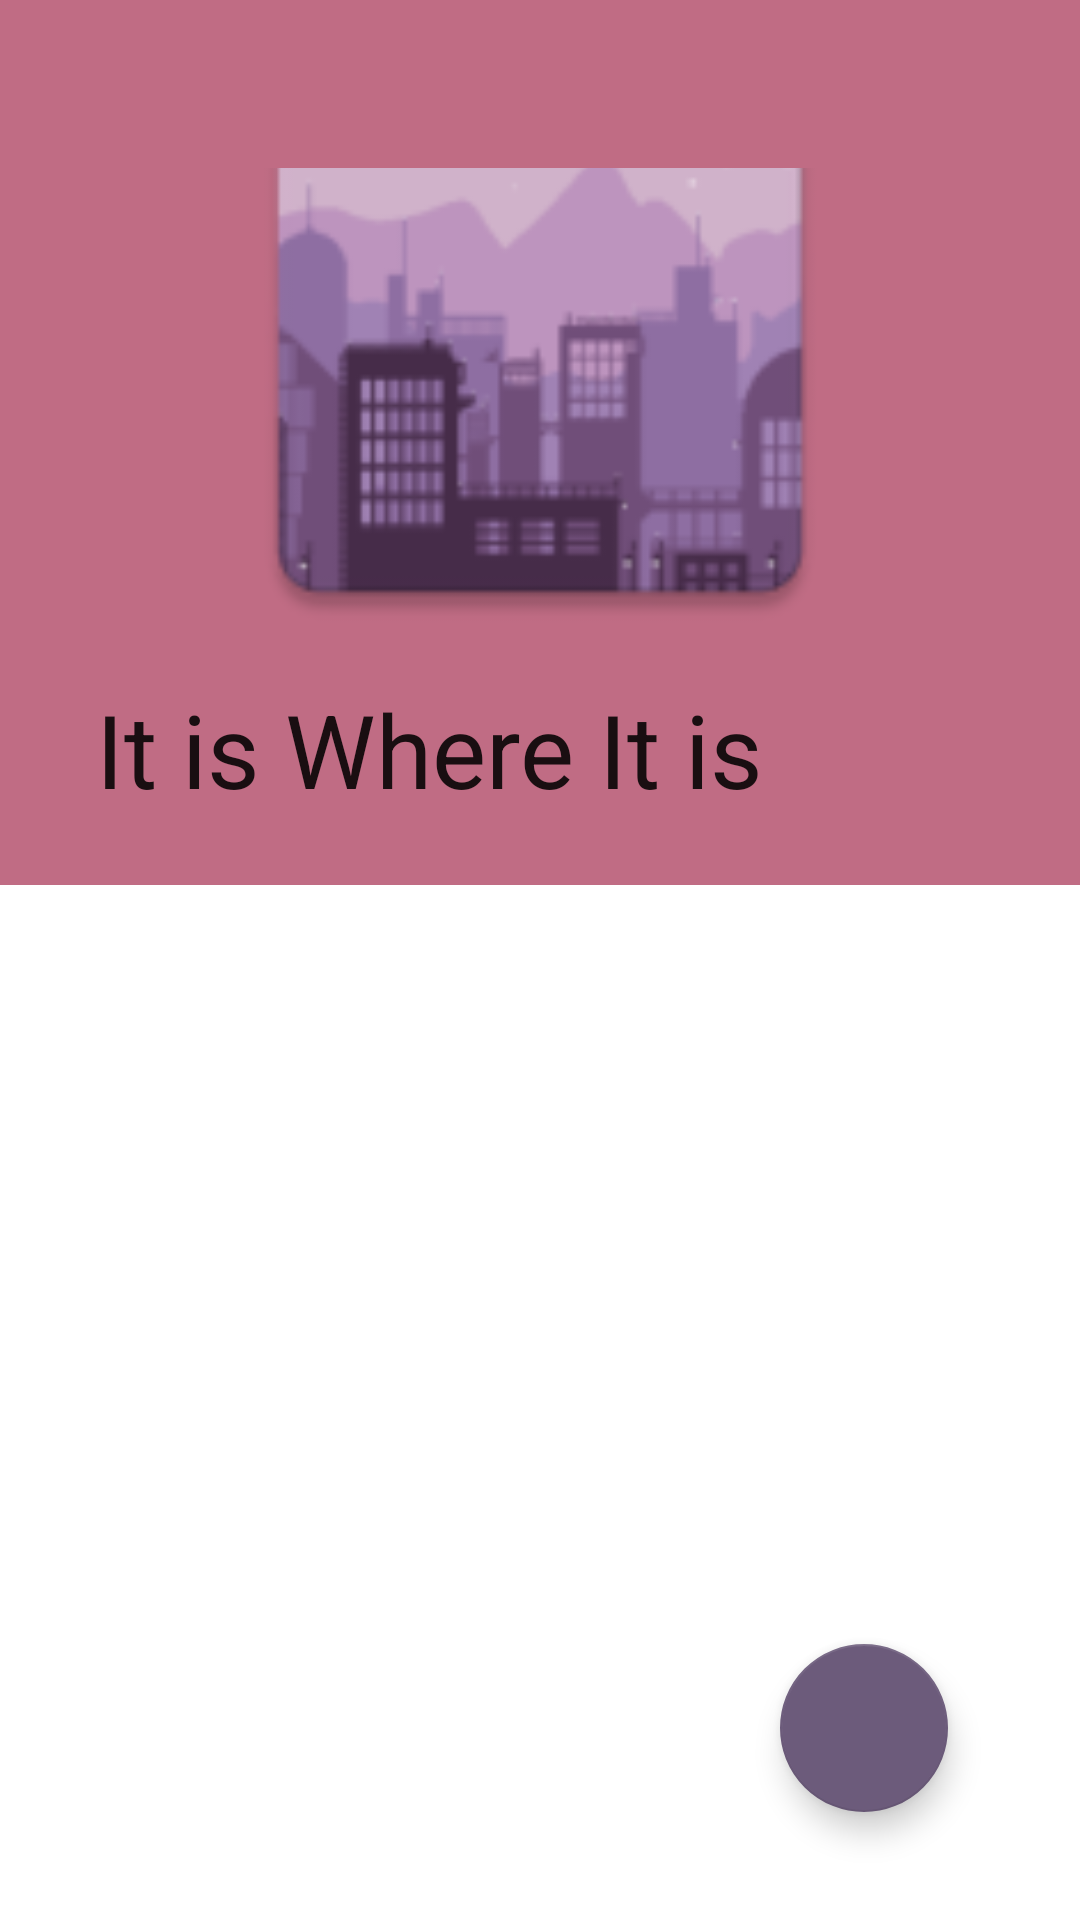

Produce the Android XML layout that renders to this screen, including the resource entries it uses.
<!-- AndroidManifest.xml: application theme WhereTheme -->
<!-- res/layout/activity_app_page.xml -->
<?xml version="1.0" encoding="utf-8"?>
<androidx.coordinatorlayout.widget.CoordinatorLayout
    xmlns:android="http://schemas.android.com/apk/res/android"
    xmlns:app="http://schemas.android.com/apk/res-auto"
    xmlns:tools="http://schemas.android.com/tools"
    android:layout_width="match_parent"
    android:layout_height="match_parent"
    tools:context=".AppPageActivity">


    <com.google.android.material.appbar.AppBarLayout
        android:layout_width="match_parent"
        android:layout_height="wrap_content"
        android:id="@+id/appBar"
        android:theme="@style/WhereTheme">

        <com.google.android.material.appbar.CollapsingToolbarLayout
            android:layout_width="match_parent"
            android:layout_height="wrap_content"
            app:layout_scrollFlags="scroll|snap|exitUntilCollapsed">

            <ImageView
                android:layout_marginBottom="75dp"
                android:layout_width="match_parent"
                android:layout_height="220dp"
                android:src="@mipmap/ic_wallpaper"/>
            
            <include
                android:id="@+id/toolbar_homePage"
                layout="@layout/toolbar" />

        </com.google.android.material.appbar.CollapsingToolbarLayout>

    </com.google.android.material.appbar.AppBarLayout>


    <com.google.android.material.floatingactionbutton.FloatingActionButton
        android:id="@+id/buttonTEST"
        android:layout_width="wrap_content"
        android:layout_height="wrap_content"
        android:layout_marginEnd="44dp"
        android:layout_marginBottom="36dp"
        android:src="@drawable/add"
        android:layout_gravity="end|bottom"/>

    <androidx.recyclerview.widget.RecyclerView
        android:id="@+id/recyclerView"
        android:layout_width="410dp"
        android:layout_height="556dp"
        app:layout_behavior="@string/appbar_scrolling_view_behavior"/>


</androidx.coordinatorlayout.widget.CoordinatorLayout>
<!-- res/layout/toolbar.xml (included above) -->
<?xml version="1.0" encoding="utf-8"?>
<androidx.appcompat.widget.Toolbar
    android:layout_width="match_parent"
    android:layout_height="?attr/actionBarSize"
    xmlns:android="http://schemas.android.com/apk/res/android"
    xmlns:app="http://schemas.android.com/apk/res-auto"
    android:background="?attr/colorPrimary"
    android:theme="@style/WhereTheme"
    app:title="@string/app_name"
    app:layout_scrollFlags="scroll|enterAlways"
    app:titleTextColor="@color/white">




</androidx.appcompat.widget.Toolbar>
<!-- resources referenced by this layout -->
<resources>
  <color name="gray">#656464</color>
  <color name="white">#FFFFFFFF</color>
  <!-- mipmap ic_wallpaper: png bitmap (mipmap-hdpi, 4405 bytes) -->
  <string name="app_name">It is Where It is</string>
  <style name="WhereTheme" parent="Theme.MaterialComponents.DayNight.NoActionBar">
  
          <item name="colorPrimary">@color/wherePink</item>
          <item name="colorSecondary">@color/wherePinkyMoss</item>
          <item name="colorPrimaryVariant">@color/wherePink</item>
          <item name="colorOnPrimary">@color/whereMoss</item>
          <item name="android:statusBarColor">?attr/colorPrimary</item>
  
      </style>
  <color name="wherePink">#c06c84</color>
  <color name="wherePinkyMoss">#6c5b7b</color>
  <color name="whereMoss">#355c7d</color>
</resources>
